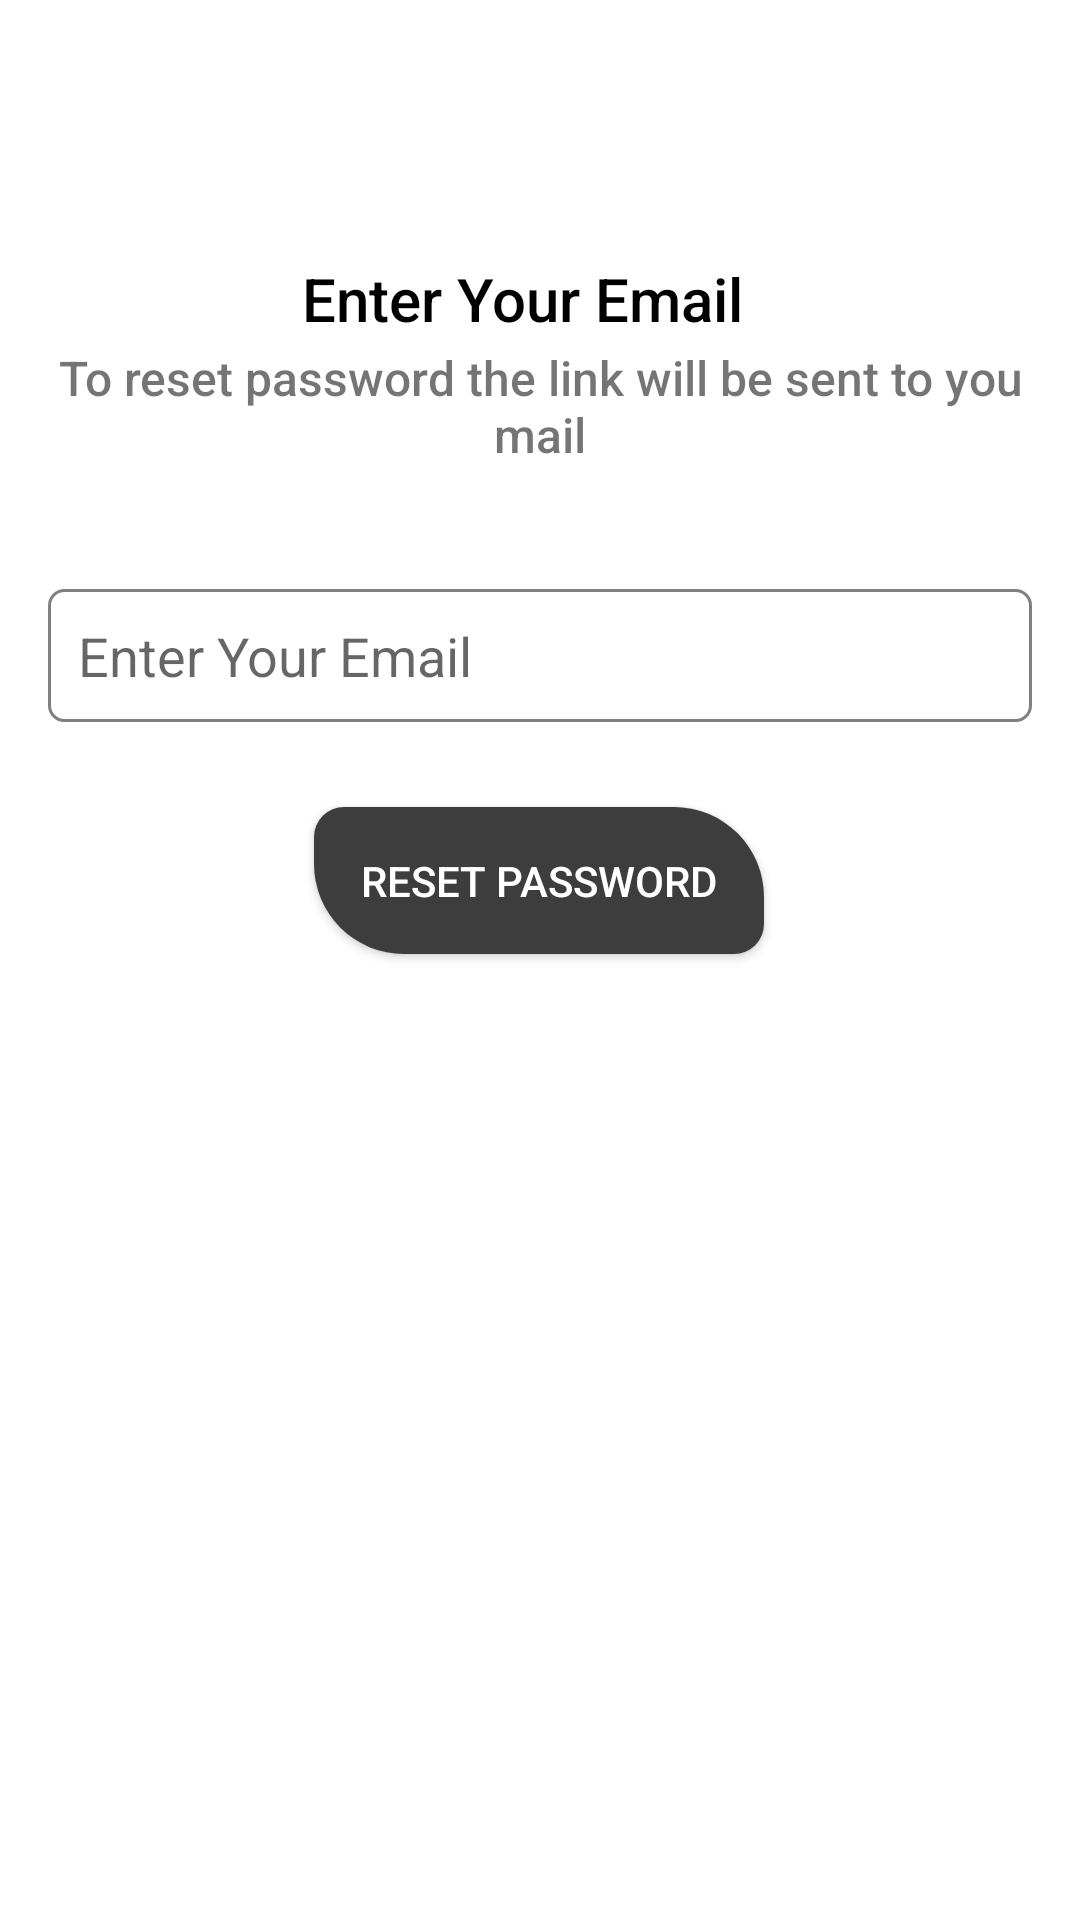

This screen was rendered from an Android layout file. Write that file and the resources it references.
<!-- AndroidManifest.xml: application theme Theme.SubUrban -->
<!-- res/layout/forgotpassword.xml -->
<?xml version="1.0" encoding="utf-8"?>
<androidx.constraintlayout.widget.ConstraintLayout
    xmlns:android="http://schemas.android.com/apk/res/android"
    xmlns:app="http://schemas.android.com/apk/res-auto"
    xmlns:tools="http://schemas.android.com/tools"
    android:layout_width="match_parent"
    android:layout_height="match_parent"
    android:orientation="vertical"
    android:padding="16dp">

    <com.google.android.material.textfield.TextInputEditText
        android:id="@+id/email_edit_text"
        android:layout_width="match_parent"
        android:layout_height="wrap_content"
        android:background="@drawable/black_border"
        android:hint="Enter Your Email"
        android:inputType="textEmailAddress"
        android:padding="10dp"
        app:layout_constraintBottom_toBottomOf="parent"
        app:layout_constraintEnd_toEndOf="parent"
        app:layout_constraintHorizontal_bias="1.0"
        app:layout_constraintStart_toStartOf="parent"
        app:layout_constraintTop_toTopOf="parent"
        app:layout_constraintVertical_bias="0.32" />


    <TextView
        android:layout_width="wrap_content"
        android:layout_height="wrap_content"
        android:fontFamily="sans-serif-medium"
        android:text="Enter Your Email "
        android:textColor="#000000"
        android:textSize="20sp"
        app:layout_constraintBottom_toTopOf="@+id/textView2"
        app:layout_constraintEnd_toEndOf="@+id/textView2"
        app:layout_constraintHorizontal_bias="0.482"
        app:layout_constraintStart_toStartOf="@+id/textView2"
        app:layout_constraintTop_toTopOf="parent"
        app:layout_constraintVertical_bias="1.0" />

    <TextView
        android:id="@+id/textView2"
        android:layout_width="wrap_content"
        android:layout_height="wrap_content"
        android:fontFamily="sans-serif-medium"
        android:gravity="center"
        android:padding="2dp"
        android:text="To reset password the link will be sent to you mail"
        android:textSize="16sp"
        app:layout_constraintBottom_toTopOf="@+id/email_edit_text"
        app:layout_constraintEnd_toEndOf="parent"
        app:layout_constraintStart_toStartOf="parent"
        app:layout_constraintTop_toTopOf="parent"
        app:layout_constraintVertical_bias="0.715" />

    <androidx.appcompat.widget.AppCompatButton
        android:id="@+id/forgotpassbtn"
        android:layout_width="150dp"
        android:layout_height="49dp"
        android:background="@drawable/liok"
        android:backgroundTint="@color/Dark_grey"
        android:text="Reset Password"
        android:textColor="@color/white"
        app:layout_constraintBottom_toBottomOf="parent"
        app:layout_constraintEnd_toEndOf="parent"
        app:layout_constraintHorizontal_bias="0.498"
        app:layout_constraintStart_toStartOf="parent"
        app:layout_constraintTop_toBottomOf="@+id/email_edit_text"
        app:layout_constraintVertical_bias="0.085" />

</androidx.constraintlayout.widget.ConstraintLayout>
<!-- resources referenced by this layout -->
<resources>
  <color name="Dark_grey">#3D3D3D</color>
  <color name="white">#FFFFFFFF</color>
  <!-- drawable black_border (drawable) -->
  <?xml version="1.0" encoding="utf-8"?>
  <shape xmlns:android="http://schemas.android.com/apk/res/android">
  
  
      <stroke android:color="#808080" android:width="1dp"/>
      <corners android:radius="5dp"/>
  
  </shape>
  <!-- drawable liok (drawable) -->
  <?xml version="1.0" encoding="utf-8"?>
  <shape xmlns:android="http://schemas.android.com/apk/res/android">
  
  <solid android:color="#000000" android:width="2dp"/>
      <corners android:topRightRadius="30dp" android:bottomLeftRadius="30dp" android:bottomRightRadius="10dp" android:topLeftRadius="10dp"/>
  </shape>
  <style name="Theme.SubUrban" parent="Theme.MaterialComponents.DayNight.NoActionBar">
          
          <item name="colorPrimary">@color/purple_500</item>
          <item name="colorPrimaryVariant">@color/purple_700</item>
          <item name="colorOnPrimary">@color/white</item>
          
          <item name="colorSecondary">#E91E63</item>
          <item name="colorSecondaryVariant">@color/teal_700</item>
          <item name="colorOnSecondary">@color/black</item>
          
          <item name="android:statusBarColor" tools:targetApi="l">@color/blue</item>
          
      </style>
  <color name="purple_500">#FF6200EE</color>
  <color name="purple_700">#FF3700B3</color>
  <color name="teal_700">#FF018786</color>
  <color name="black">#FF000000</color>
  
  
      /////////////////////////////////////
  <color name="blue">#aed6dc</color>
</resources>
